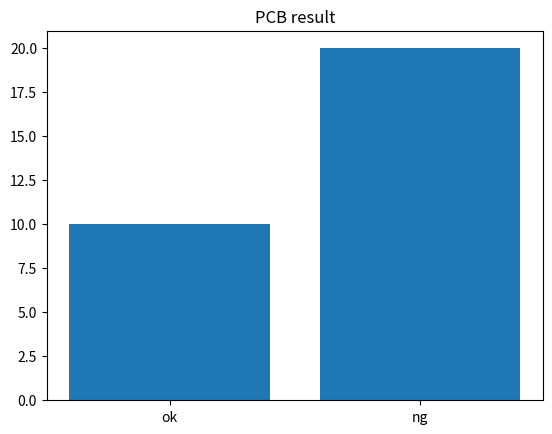

Here is the Python script that generated this plot: (Note: this script raises an exception after producing the figure.)
import os.path

import matplotlib.pyplot as plt


def get_plt_img(ok_num, ng_num):
    print("create_plt:",
          ok_num, ng_num)
    # 数据
    x = ['ok', 'ng']
    y = [ok_num, ng_num]

    # 生成柱状图
    plt.bar(x, y)

    # 添加标题和标签
    plt.title('PCB result')
    # plt.xlabel('X')
    # plt.ylabel('Y')

    save_path = "C:/ssd/mysources2/pcb_imgs/plt.png"
    if os.path.exists(save_path):
        os.remove(save_path)

    # 显示图像
    plt.savefig(save_path)

    plt.clf()


if __name__ == '__main__':
    get_plt_img(10, 20)
